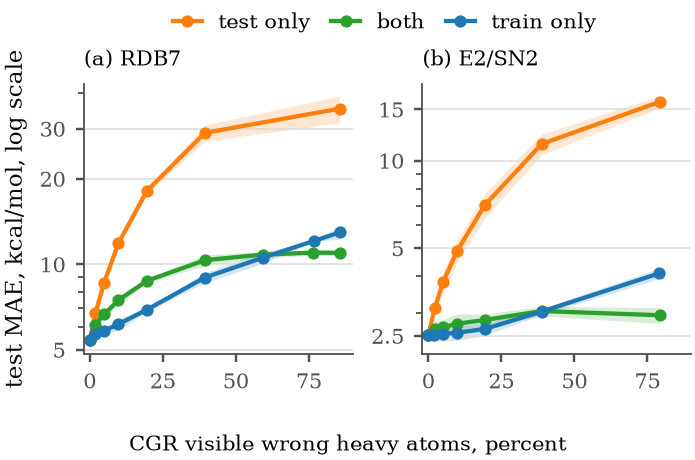

The file beside this chart, header and first rows:
dataset, regime, x_effective_pp, mae, sd
rdb7, test, 0.0, 5.411, 0.07232
rdb7, test, 1.932, 6.711, 0.04545
rdb7, test, 4.947, 8.611, 0.1016
rdb7, test, 9.845, 11.85, 0.3033
rdb7, test, 19.57, 18.11, 0.3481
rdb7, test, 39.45, 28.99, 1.926
rdb7, test, 85.54, 35.27, 3.796
rdb7, both, 0.0, 5.411, 0.07232
rdb7, both, 1.932, 6.115, 0.0898
rdb7, both, 4.947, 6.661, 0.1994
rdb7, both, 9.845, 7.466, 0.2785
rdb7, both, 19.57, 8.736, 0.1357
rdb7, both, 39.45, 10.33, 0.46
rdb7, both, 59.14, 10.8, 0.2631
rdb7, both, 76.48, 10.97, 0.248
rdb7, both, 85.54, 10.96, 0.2424
rdb7, train, 0.0, 5.411, 0.07232
rdb7, train, 1.919, 5.674, 0.09112
rdb7, train, 4.928, 5.83, 0.1704
rdb7, train, 9.769, 6.138, 0.2755
rdb7, train, 19.55, 6.911, 0.1228
rdb7, train, 39.43, 8.97, 0.369
rdb7, train, 59.13, 10.52, 0.4874
rdb7, train, 76.63, 12.06, 0.02945
rdb7, train, 85.6, 12.93, 0.6939
rdb7, unmapped, , 10.26, 0.1108
e2sn2, test, 0.0, 2.508, 0.1053
e2sn2, test, 2.197, 3.101, 0.1299
e2sn2, test, 5.048, 3.819, 0.2882
e2sn2, test, 9.859, 4.885, 0.4174
e2sn2, test, 19.25, 7.008, 0.6829
e2sn2, test, 38.84, 11.4, 0.9371
e2sn2, test, 79.15, 15.9, 0.7567
e2sn2, both, 0.0, 2.508, 0.1053
e2sn2, both, 2.197, 2.632, 0.1754
e2sn2, both, 5.048, 2.676, 0.1639
e2sn2, both, 9.859, 2.75, 0.2236
e2sn2, both, 19.25, 2.831, 0.1341
e2sn2, both, 38.84, 3.04, 0.1172
e2sn2, both, 79.15, 2.94, 0.1844
e2sn2, train, 0.0, 2.508, 0.1053
e2sn2, train, 2.013, 2.517, 0.1285
e2sn2, train, 4.971, 2.539, 0.135
e2sn2, train, 9.673, 2.557, 0.1542
e2sn2, train, 19.41, 2.639, 0.1284
e2sn2, train, 38.82, 3.026, 0.0736
e2sn2, train, 78.96, 4.092, 0.1676
e2sn2, unmapped, , 2.52, 0.1547
